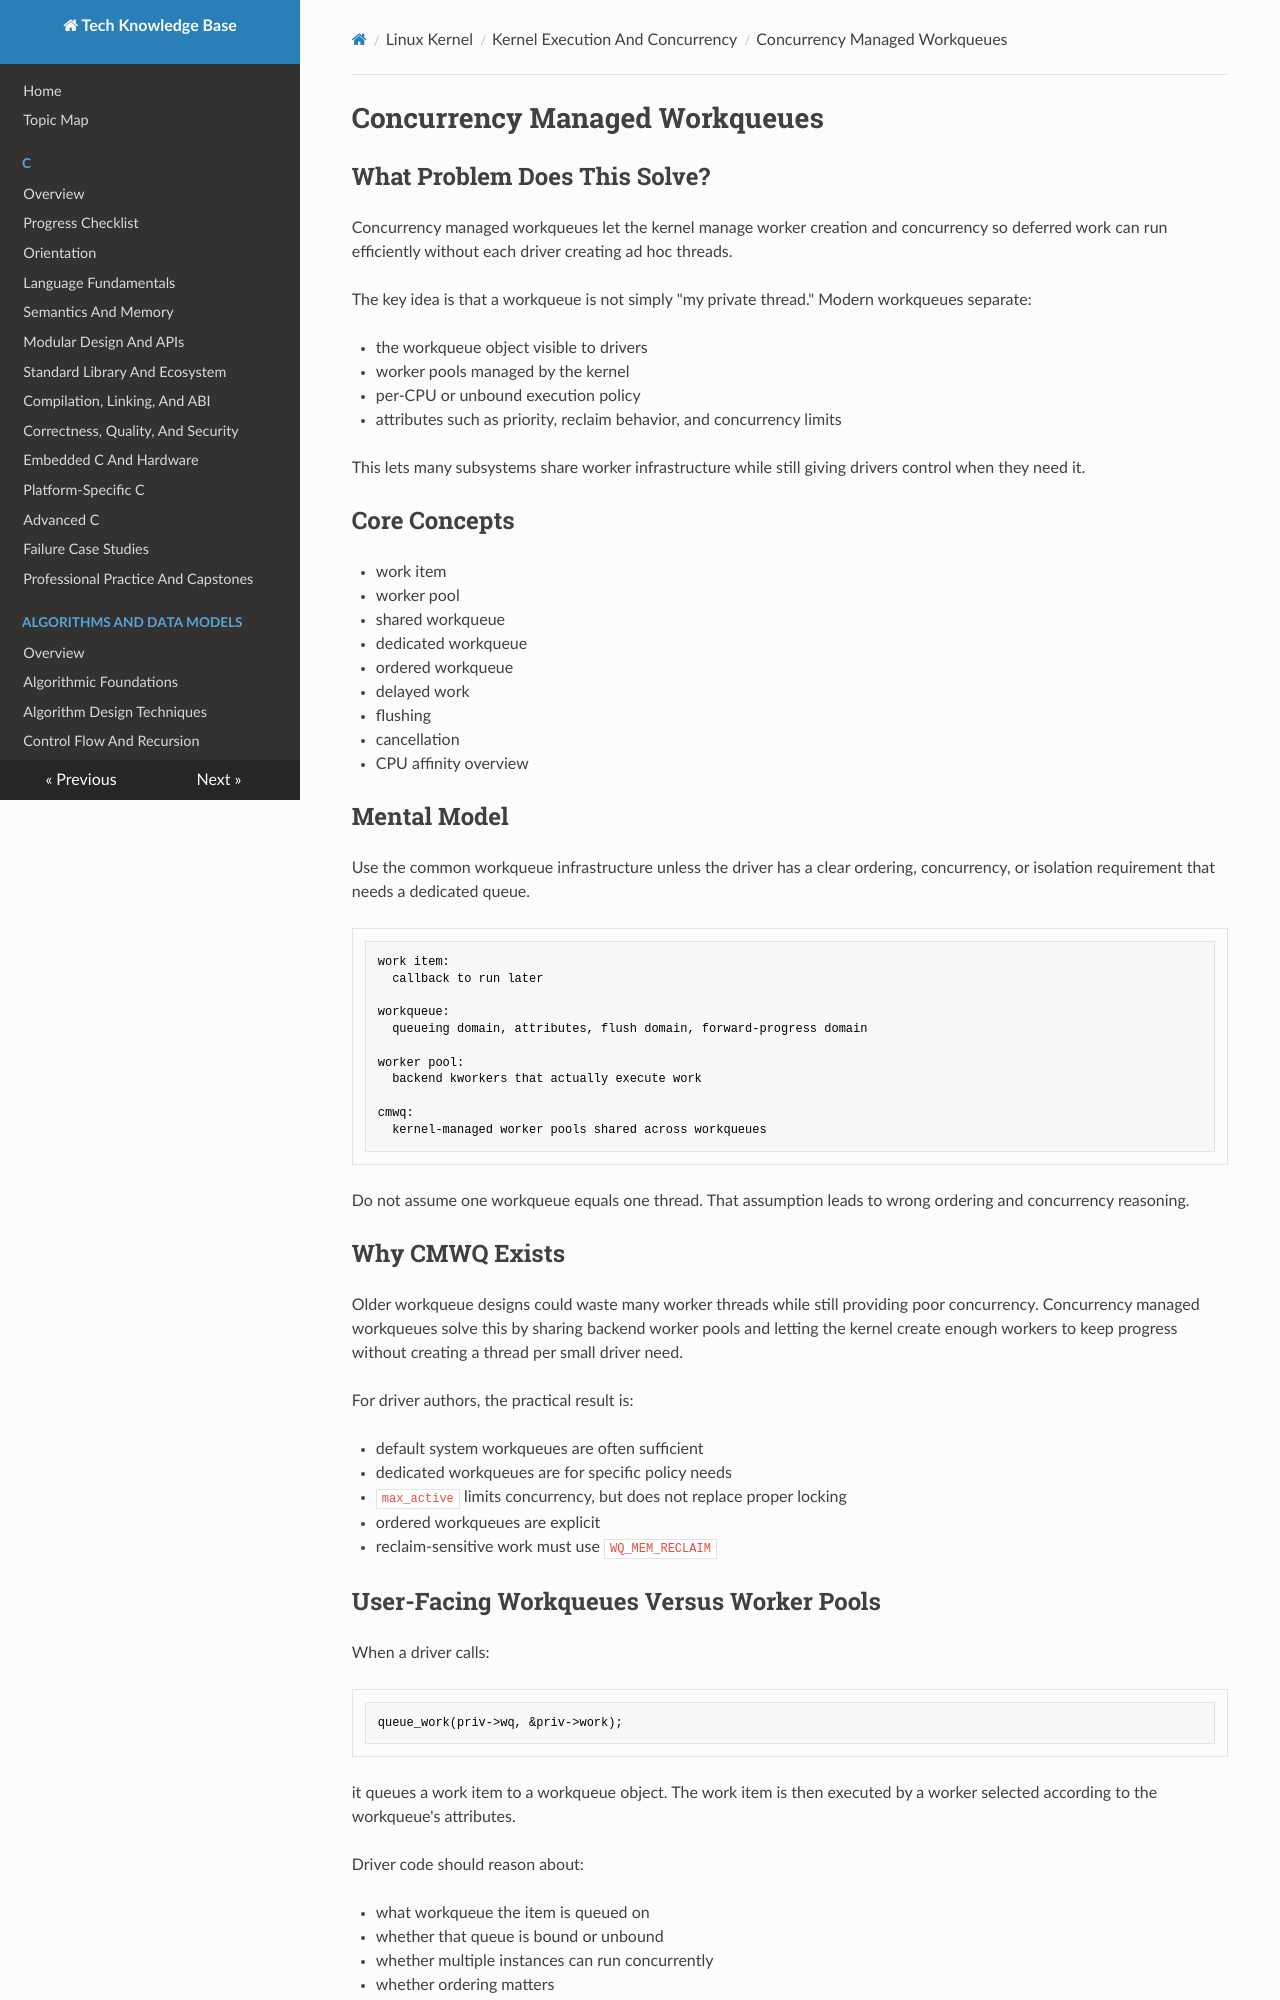

repository: fgabor98/AI-knowledge-base · page: linux-kernel/execution-and-concurrency/concurrency-managed-workqueues/index.html · generator: mkdocs

---
status: draft
reviewed: false
domain: linux-kernel
difficulty: intermediate
last_reviewed: null
---

# Concurrency Managed Workqueues

## What Problem Does This Solve?

Concurrency managed workqueues let the kernel manage worker creation and concurrency so deferred work can run efficiently without each driver creating ad hoc threads.

The key idea is that a workqueue is not simply "my private thread." Modern workqueues separate:

- the workqueue object visible to drivers
- worker pools managed by the kernel
- per-CPU or unbound execution policy
- attributes such as priority, reclaim behavior, and concurrency limits

This lets many subsystems share worker infrastructure while still giving drivers control when they need it.

## Core Concepts

- work item
- worker pool
- shared workqueue
- dedicated workqueue
- ordered workqueue
- delayed work
- flushing
- cancellation
- CPU affinity overview

## Mental Model

Use the common workqueue infrastructure unless the driver has a clear ordering, concurrency, or isolation requirement that needs a dedicated queue.

```text
work item:
  callback to run later

workqueue:
  queueing domain, attributes, flush domain, forward-progress domain

worker pool:
  backend kworkers that actually execute work

cmwq:
  kernel-managed worker pools shared across workqueues
```

Do not assume one workqueue equals one thread. That assumption leads to wrong ordering and concurrency reasoning.

## Why CMWQ Exists

Older workqueue designs could waste many worker threads while still providing poor concurrency. Concurrency managed workqueues solve this by sharing backend worker pools and letting the kernel create enough workers to keep progress without creating a thread per small driver need.

For driver authors, the practical result is:

- default system workqueues are often sufficient
- dedicated workqueues are for specific policy needs
- `max_active` limits concurrency, but does not replace proper locking
- ordered workqueues are explicit
- reclaim-sensitive work must use `WQ_MEM_RECLAIM`
